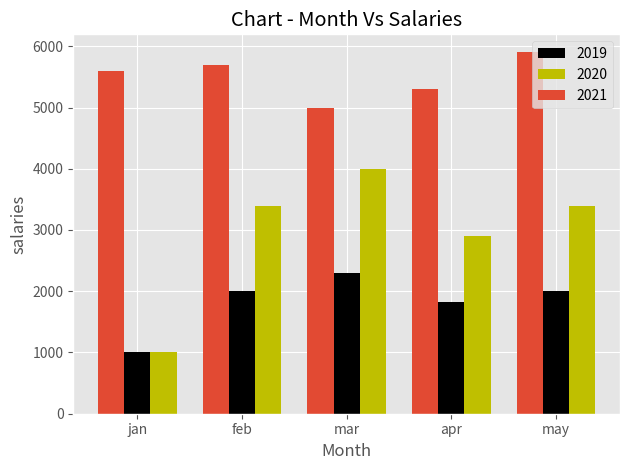

This chart was generated by the following Python code:
#bar chart

from matplotlib import pyplot as plt
import numpy as np

#print(plt.style.available) # gives all available styles
plt.style.use('ggplot') #use this style

month=['jan', 'feb', 'mar', 'apr', 'may']
xaxis=np.arange(len(month))
width=0.25

sal1=[1000,2000,2300,1830,2000]
sal2=[1000,3400,4000,2900,3400]
sal3=[5600,5700,5000,5300,5900]

plt.bar(xaxis,sal1, color='k', label='2019', width=width)
plt.bar(xaxis+width,sal2, color='y', label='2020', width=width)
plt.bar(xaxis-width,sal3, label=2021, width=width)

plt.xlabel('Month')
plt.ylabel('salaries')
plt.title('Chart - Month Vs Salaries')
plt.xticks(ticks=xaxis,labels=month)

plt.legend()
plt.tight_layout() # make small size
plt.grid(True) # enable grid

plt.savefig('barchart.png')
plt.show()

